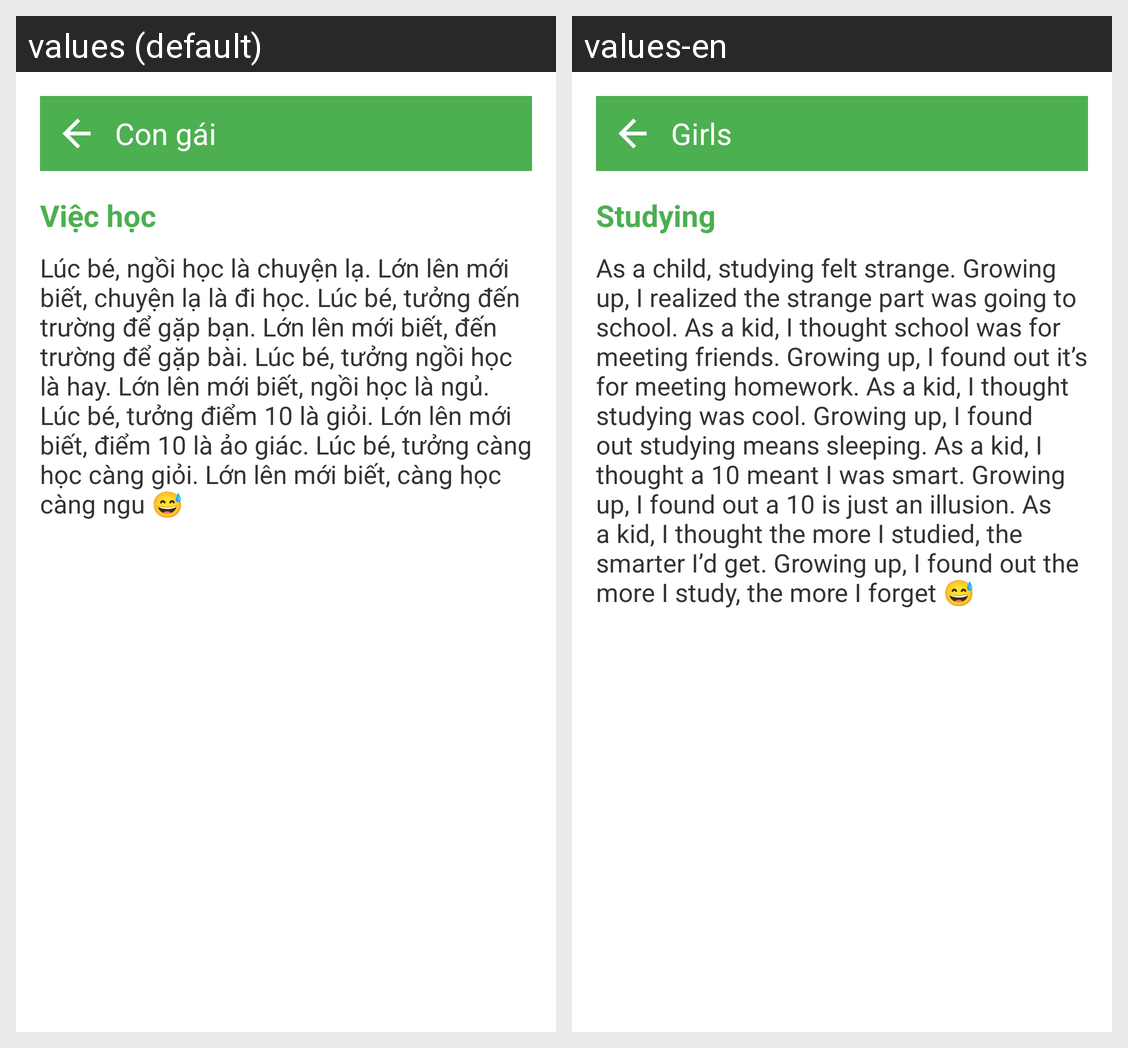

Locale-by-locale string values for the Android screen shown in this grid:
Android screen res/layout/activity_story_detail.xml rendered under 2 locales, left to right: values (default), values-en. Device: Nexus 5 (rendered at 1080×1920; each locale shown at half size, 540×960, under a caption strip naming it); theme Theme.Truyencuoi2.
Strings drawn on this screen, with the default value and each locale's value (text and hints the layout hard-codes, and strings that could not be matched under every locale, appear in the picture but are not listed):

topic_girl
  values: Con gái
  values-en: Girls

story_study_title
  values: Việc học
  values-en: Studying

story_study_content
  values: Lúc bé, ngồi học là chuyện lạ. Lớn lên mới biết, chuyện lạ là đi học. Lúc bé, tưởng đến trường để gặp bạn. Lớn lên mới biết, đến trường để gặp bài. Lúc bé, tưởng ngồi học là hay. Lớn lên mới biết, ngồi học là ngủ. Lúc bé, tưởng điểm 10 là giỏi. Lớn lên mới biết, điểm 10 là ảo giác. Lúc bé, tưởng càng học càng giỏi. Lớn lên mới biết, càng học càng ngu 😅
  values-en: As a child, studying felt strange. Growing up, I realized the strange part was going to school. As a kid, I thought school was for meeting friends. Growing up, I found out it’s for meeting homework. As a kid, I thought studying was cool. Growing up, I found out studying means sleeping. As a kid, I thought a 10 meant I was smart. Growing up, I found out a 10 is just an illusion. As a kid, I …[clipped]
